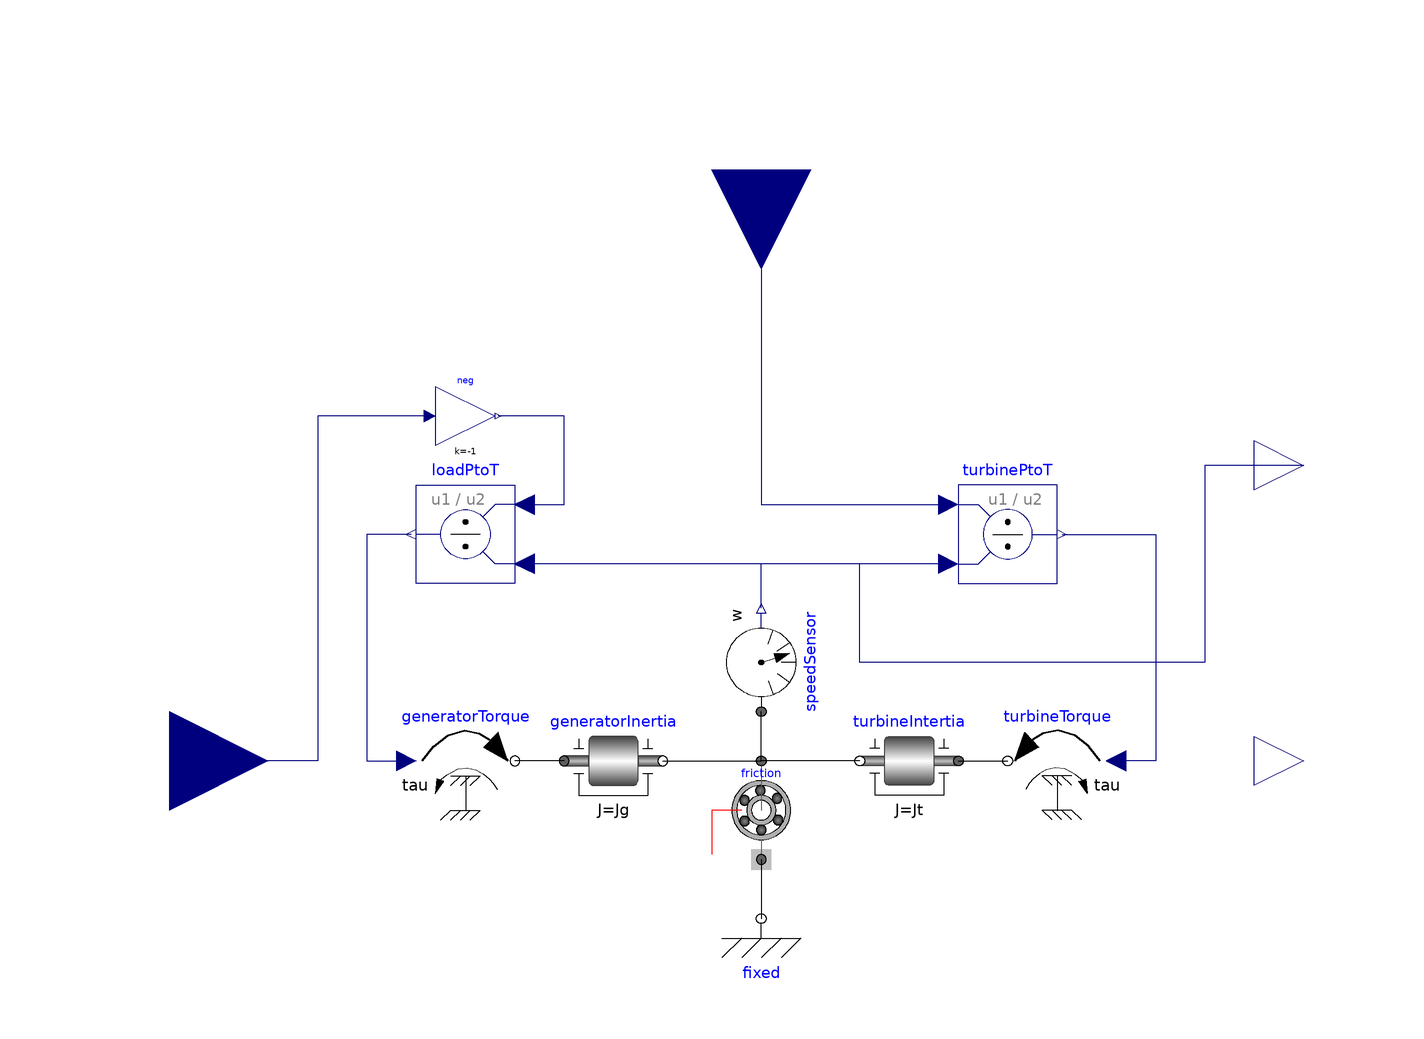

Above is the diagram view of the following Modelica model: its components placed by their Placement annotations and its connect equations drawn as lines.

model SimpleGen2 "Model of a simple generator"
  outer Data data "Using standard class with constants";
  import Modelica.Constants.pi;
  extends OpenHPL.Icons.Generator;
  parameter Modelica.SIunits.MomentOfInertia Jg = 2e5 "Moment of inertia of the generator";
  parameter Modelica.SIunits.MomentOfInertia Jt = 2e5 "Moment of inertia of the turbine";
  parameter Modelica.Electrical.Machines.Losses.FrictionParameters Ploss(PRef=1000, wRef=data.f_0*4*pi/p)
                                                                         "Friction losses of generator and turbine combined";
  parameter Integer p = 12 "Number of poles";
  parameter Modelica.SIunits.AngularVelocity w_0 = data.f_0 * 4 * pi / p "Initial angular velocity" annotation (
    Dialog(group = "Initialization"));
  parameter Boolean UseFrequencyOutput = true "If checked - get a connector for frequency output" annotation (
    choices(checkBox = true));

  Modelica.Blocks.Interfaces.RealInput Pload(unit="W") "Electrical load power demand" annotation (Placement(
      visible=true,
      transformation(extent={{-140,-20},{-100,20}}, rotation=0),
      iconTransformation(extent={{-120,-20},{-80,20}}, rotation=0)));
  Modelica.Blocks.Interfaces.RealOutput f=SI.Conversions.to_Hz(w*p/2) if UseFrequencyOutput "Output of generator frequency"
                                                                                             annotation (
    Placement(transformation(extent={{100,-10},{120,10}})));
  Modelica.Blocks.Interfaces.RealInput Pturbine(unit="W") "Input of mechanical power from the turbine" annotation (Placement(visible=true, transformation(
        origin={3.55271e-15,120},
        extent={{-20,-20},{20,20}},
        rotation=270)));
  Modelica.Blocks.Interfaces.RealOutput w "Angular velocity of the generator"         annotation (
    Placement(visible = true, transformation(origin={110,60},    extent={{-10,-10},
            {10,10}},                                                                             rotation=0)));
  Modelica.Mechanics.Rotational.Components.Inertia turbineIntertia(J=Jt, w(start=w_0,fixed=true)) annotation (Placement(transformation(extent={{40,-10},{20,10}})));
  Modelica.Blocks.Math.Division loadPtoT annotation (Placement(transformation(extent={{-50,36},{-70,56}})));
  Modelica.Mechanics.Rotational.Sensors.SpeedSensor speedSensor annotation (Placement(transformation(
        extent={{10,-10},{-10,10}},
        rotation=-90,
        origin={0,20})));
  Modelica.Mechanics.Rotational.Components.Inertia generatorInertia(J=Jg, w(start=w_0,fixed=true)) annotation (Placement(transformation(extent={{-40,-10},{-20,10}})));
  Modelica.Electrical.Machines.Losses.Friction friction(frictionParameters=Ploss) annotation (Placement(transformation(extent={{-10,-20},{10,0}})));
  Modelica.Mechanics.Rotational.Components.Fixed fixed annotation (Placement(transformation(extent={{-10,-42},{10,-22}})));
  Modelica.Mechanics.Rotational.Sources.Torque turbineTorque annotation (Placement(transformation(extent={{70,-10},{50,10}})));
  Modelica.Mechanics.Rotational.Sources.Torque generatorTorque annotation (Placement(transformation(extent={{-70,-10},{-50,10}})));
  Modelica.Blocks.Math.Division turbinePtoT annotation (Placement(transformation(extent={{40,36},{60,56}})));

  Modelica.Blocks.Math.Gain neg(k=-1) annotation (Placement(transformation(extent={{-66,64},{-54,76}})));
equation
  connect(friction.support, fixed.flange) annotation (Line(points={{0,-20},{0,-32}}, color={0,0,0}));
  connect(friction.flange, speedSensor.flange) annotation (Line(points={{0,0},{0,10},{-1.77636e-15,10}}, color={0,0,0}));
  connect(generatorInertia.flange_b, friction.flange) annotation (Line(points={{-20,0},{0,0}}, color={0,0,0}));
  connect(turbineIntertia.flange_b, friction.flange) annotation (Line(points={{20,0},{0,0}}, color={0,0,0}));
  connect(turbineIntertia.flange_a, turbineTorque.flange) annotation (Line(points={{40,0},{50,0}}, color={0,0,0}));
  connect(generatorInertia.flange_a, generatorTorque.flange) annotation (Line(points={{-40,0},{-50,0}}, color={0,0,0}));
  connect(speedSensor.w, loadPtoT.u2) annotation (Line(points={{0,31},{0,40},{-48,40}}, color={0,0,127}));
  connect(turbinePtoT.u2, loadPtoT.u2) annotation (Line(points={{38,40},{-48,40}}, color={0,0,127}));
  connect(Pturbine, turbinePtoT.u1) annotation (Line(points={{3.55271e-15,120},{3.55271e-15,54},{0,54},{0,52},{38,52}}, color={0,0,127}));
  connect(loadPtoT.y, generatorTorque.tau) annotation (Line(points={{-71,46},{-80,46},{-80,0},{-72,0}}, color={0,0,127}));
  connect(turbinePtoT.y, turbineTorque.tau) annotation (Line(points={{61,46},{80,46},{80,0},{72,0}}, color={0,0,127}));
  connect(w, loadPtoT.u2) annotation (Line(points={{110,60},{90,60},{90,20},{20,20},{20,40},{-48,40}}, color={0,0,127}));
  connect(loadPtoT.u1, neg.y) annotation (Line(points={{-48,52},{-40,52},{-40,70},{-53.4,70}}, color={0,0,127}));
  connect(neg.u, Pload) annotation (Line(points={{-67.2,70},{-90,70},{-90,0},{-120,0}}, color={0,0,127}));
  annotation (
    Documentation(info="<html><p>Simple model of an ideal generator with friction.</p>
<p>This model has inputs as electric power available on the grid and the turbine shaft power.
This model based on the angular momentum balance, which depends on the turbine shaft power,
 the friction loss in the aggregate rotation and the power taken up by the generator.</p>
<p align=\"center\">
<img src=\"modelica://OpenHPL/Resources/Images/simplegen.png\">
</p>
</html>"));
end SimpleGen2;